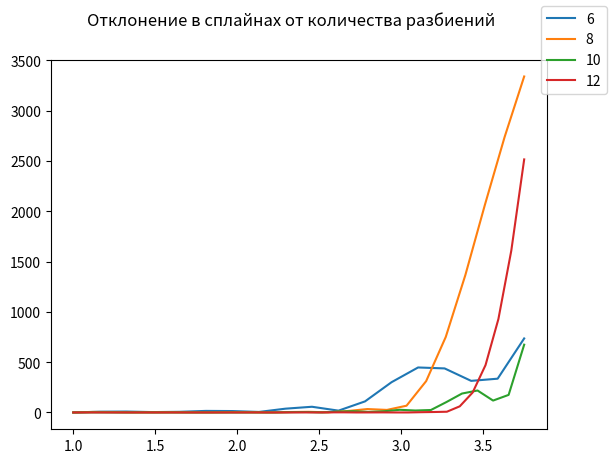
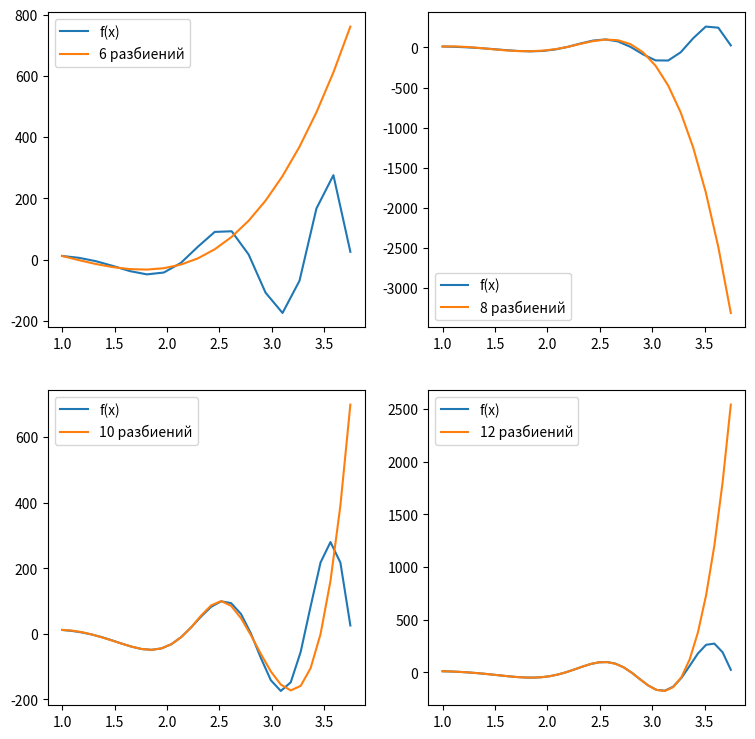

Write the Python code that produced these figures, in order. (Note: this script raises an exception after producing the figures.)
import numpy as np
import scipy.interpolate as intp
import matplotlib.pyplot as plt

left, right = 1, 3.75
figureA, axisA = plt.subplots(nrows=1, ncols=1)
figureB, axisB = plt.subplots(nrows=2, ncols=2, figsize=(9, 9))
decompositions = [6, 8, 10, 12]

for i in range(len(decompositions)):
    k = decompositions[i]
    x = np.linspace(left, right, k, endpoint=True)
    extX = np.linspace(left, right, 3 * k, endpoint=True)
    y = 8 * np.exp(x) * np.cos(x * x)
    extY = 8 * np.exp(extX) * np.cos(extX * extX)
    polynom = intp.interp1d(x[:-2], y[:-2], kind='cubic', fill_value="extrapolate")

    axisA.plot(extX, np.abs(extY - polynom(extX)), label=f'{k}')
    axisB[i // 2][i % 2].plot(extX, extY, label='f(x)')
    axisB[i // 2][i % 2].plot(extX, polynom(extX), label=f'{k} разбиений')
    axisB[i // 2][i % 2].legend(loc='best')

figureA.legend()
figureA.suptitle('Отклонение в сплайнах от количества разбиений')
figureA.savefig('../imgs/D_spline_error.png')
plt.close(figureA)

figureB.suptitle('Сплайны по количеству разбиений')
figureB.tight_layout()
figureB.savefig('../imgs/D_spline.png')
plt.close(figureB)

